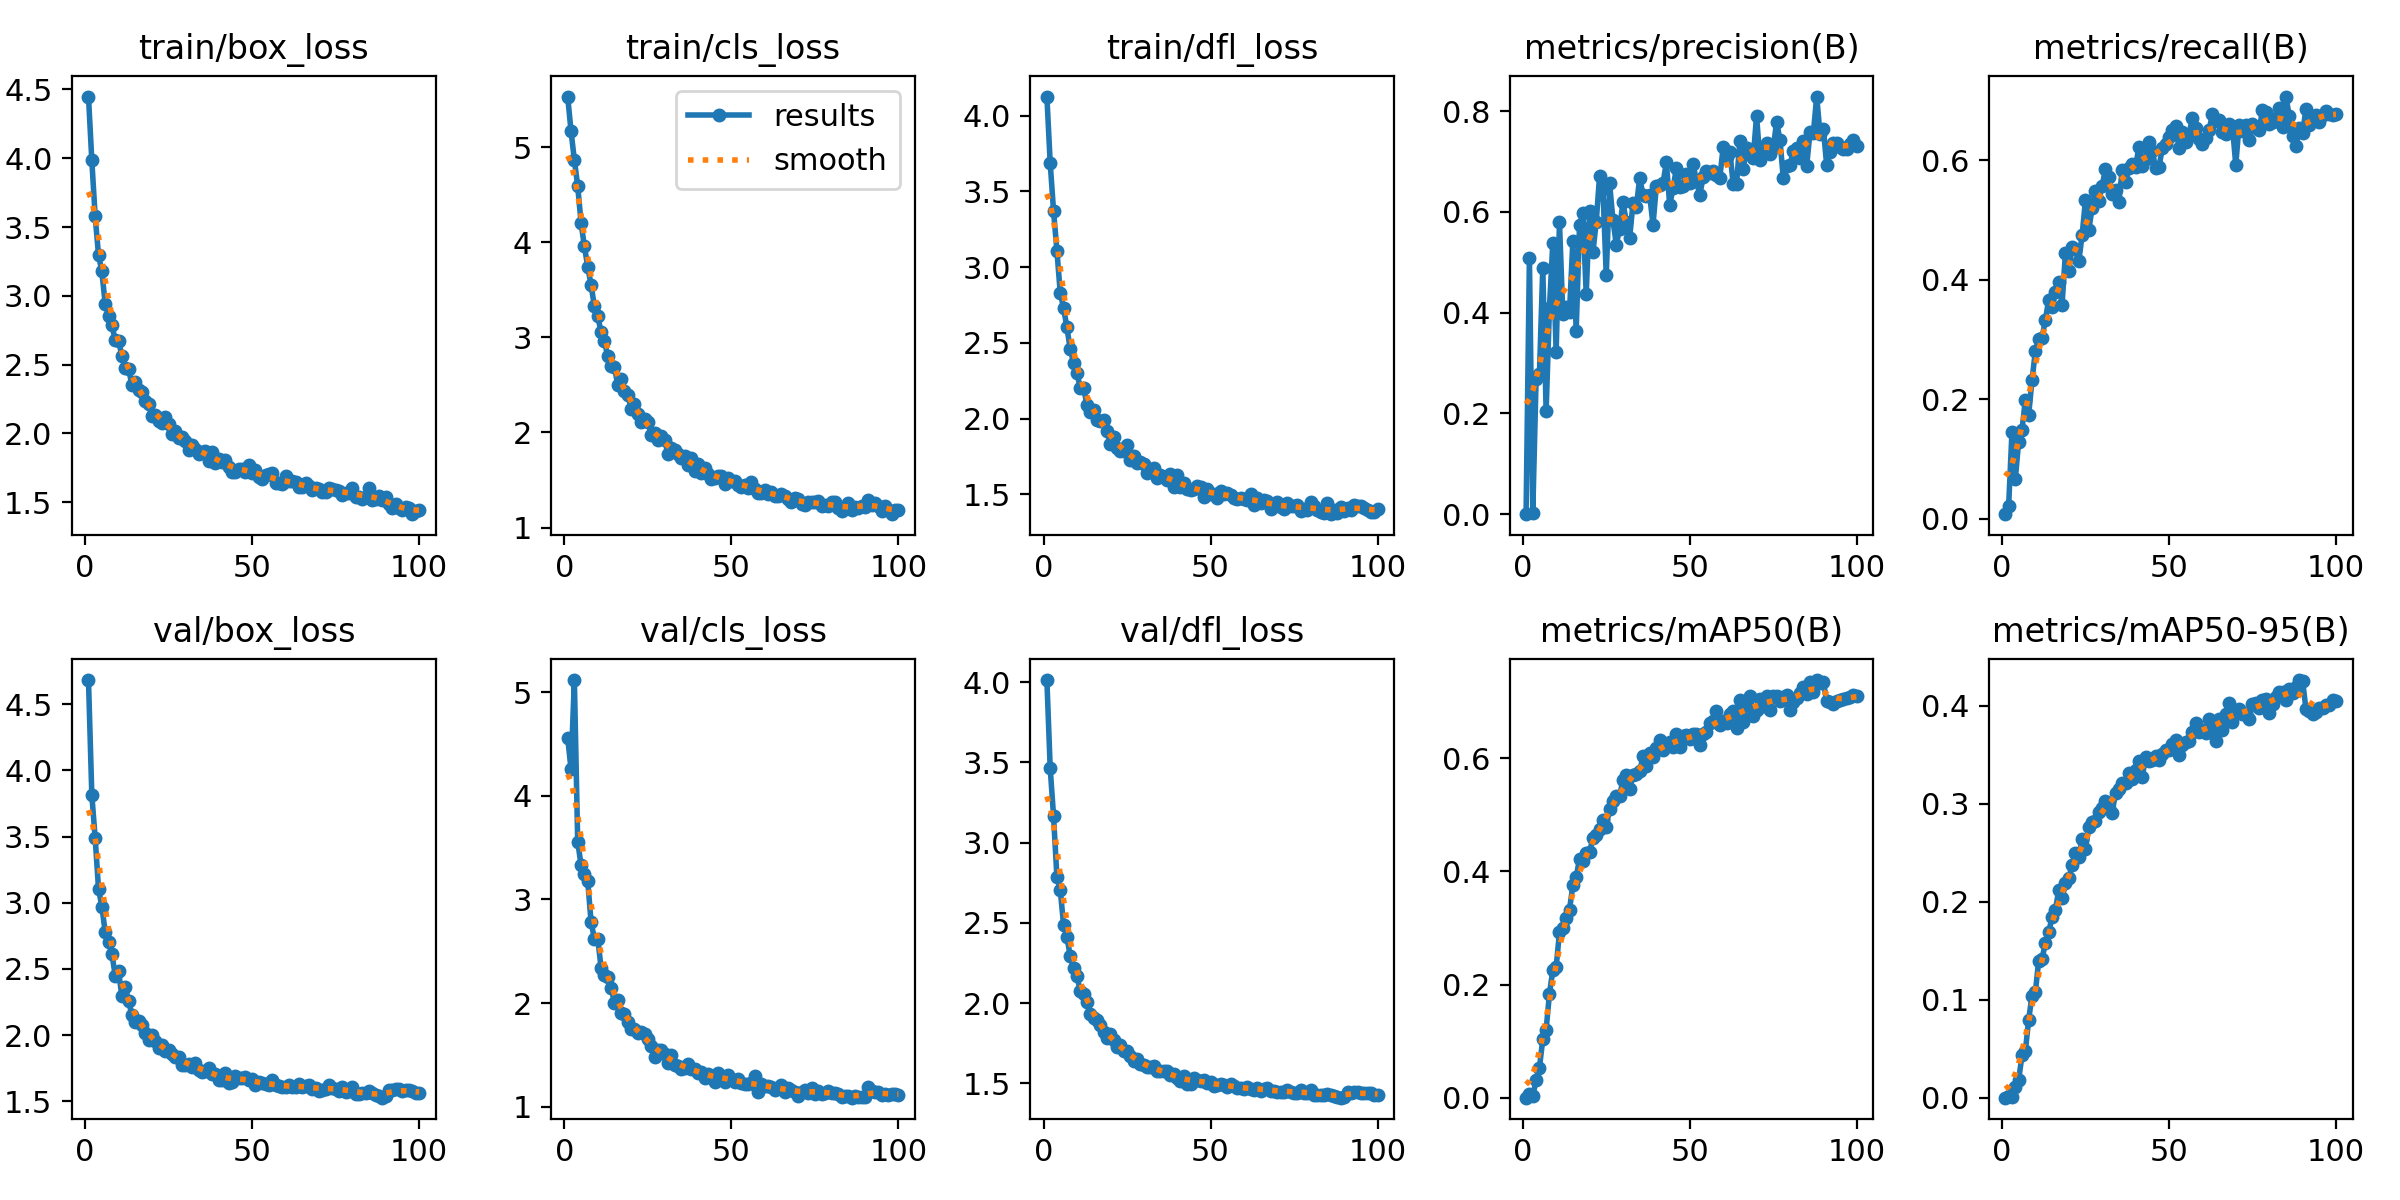

The table this chart was drawn from, first rows:
epoch, time, train/box_loss, train/cls_loss, train/dfl_loss, metrics/precision(B), metrics/recall(B), metrics/mAP50(B), metrics/mAP50-95(B), val/box_loss, val/cls_loss, val/dfl_loss, lr/pg0, lr/pg1, lr/pg2
1, 34.61, 4.449, 5.532, 4.127, 0.00012, 0.00761, 8e-05, 2e-05, 4.682, 4.562, 4.014, 0.0002366, 0.0002366, 0.0002366
2, 66.52, 3.984, 5.171, 3.685, 0.509, 0.02071, 0.00605, 0.0016, 3.814, 4.258, 3.462, 0.0004699, 0.0004699, 0.0004699
3, 97.85, 3.578, 4.864, 3.371, 0.0024, 0.1449, 0.0031, 0.00082, 3.491, 5.117, 3.165, 0.0006985, 0.0006985, 0.0006985
4, 129.7, 3.298, 4.593, 3.11, 0.2686, 0.06591, 0.03063, 0.01043, 3.106, 3.559, 2.787, 0.0006928, 0.0006928, 0.0006928
5, 161.1, 3.179, 4.207, 2.831, 0.2792, 0.1289, 0.0529, 0.01798, 2.971, 3.333, 2.707, 0.0006857, 0.0006857, 0.0006857
6, 192.4, 2.943, 3.956, 2.73, 0.4891, 0.1485, 0.1036, 0.04311, 2.78, 3.245, 2.487, 0.0006787, 0.0006787, 0.0006787
7, 223.5, 2.856, 3.745, 2.602, 0.2047, 0.1989, 0.1201, 0.04715, 2.703, 3.176, 2.41, 0.0006716, 0.0006716, 0.0006716
8, 254.7, 2.79, 3.552, 2.456, 0.4099, 0.1739, 0.1839, 0.07955, 2.616, 2.786, 2.294, 0.0006645, 0.0006645, 0.0006645
9, 285.8, 2.679, 3.326, 2.369, 0.538, 0.2315, 0.2254, 0.1041, 2.45, 2.62, 2.216, 0.0006575, 0.0006575, 0.0006575
10, 317.3, 2.674, 3.225, 2.298, 0.3221, 0.2804, 0.2309, 0.1076, 2.481, 2.623, 2.166, 0.0006504, 0.0006504, 0.0006504
11, 348.9, 2.565, 3.052, 2.203, 0.5794, 0.3011, 0.2923, 0.1395, 2.298, 2.34, 2.077, 0.0006433, 0.0006433, 0.0006433
12, 380.5, 2.479, 2.959, 2.2, 0.3973, 0.3027, 0.3008, 0.1414, 2.364, 2.275, 2.058, 0.0006362, 0.0006362, 0.0006362
13, 411.5, 2.47, 2.8, 2.091, 0.4104, 0.3327, 0.3174, 0.1578, 2.26, 2.248, 2.009, 0.0006292, 0.0006292, 0.0006292
14, 443, 2.354, 2.703, 2.045, 0.401, 0.3667, 0.3325, 0.1686, 2.152, 2.146, 1.933, 0.0006221, 0.0006221, 0.0006221
15, 474.1, 2.372, 2.689, 2.059, 0.5414, 0.3536, 0.3752, 0.1842, 2.102, 2.006, 1.905, 0.000615, 0.000615, 0.000615
16, 505.4, 2.312, 2.498, 1.993, 0.3646, 0.3795, 0.3895, 0.1913, 2.11, 2.032, 1.895, 0.000608, 0.000608, 0.000608
17, 537.1, 2.305, 2.559, 1.983, 0.5731, 0.3954, 0.4227, 0.2118, 2.073, 1.905, 1.866, 0.0006009, 0.0006009, 0.0006009
18, 568.6, 2.237, 2.435, 1.992, 0.597, 0.358, 0.4178, 0.204, 2.013, 1.895, 1.818, 0.0005938, 0.0005938, 0.0005938
19, 600.2, 2.215, 2.397, 1.917, 0.4372, 0.4445, 0.4327, 0.219, 1.967, 1.814, 1.783, 0.0005868, 0.0005868, 0.0005868
20, 631.6, 2.125, 2.251, 1.83, 0.6021, 0.4139, 0.434, 0.2236, 2.001, 1.751, 1.807, 0.0005797, 0.0005797, 0.0005797
21, 663.3, 2.132, 2.302, 1.878, 0.5195, 0.4543, 0.4588, 0.2371, 1.958, 1.752, 1.773, 0.0005726, 0.0005726, 0.0005726
22, 695, 2.094, 2.197, 1.805, 0.5802, 0.451, 0.4641, 0.2501, 1.903, 1.71, 1.724, 0.0005656, 0.0005656, 0.0005656
23, 726.8, 2.076, 2.11, 1.784, 0.6716, 0.4306, 0.4757, 0.2452, 1.926, 1.719, 1.738, 0.0005585, 0.0005585, 0.0005585
24, 758.6, 2.117, 2.142, 1.785, 0.6459, 0.4746, 0.491, 0.264, 1.882, 1.697, 1.699, 0.0005514, 0.0005514, 0.0005514
25, 790.2, 2.068, 2.114, 1.828, 0.4748, 0.5328, 0.4791, 0.2536, 1.89, 1.658, 1.702, 0.0005444, 0.0005444, 0.0005444
26, 821.7, 1.996, 1.973, 1.725, 0.6564, 0.4834, 0.5111, 0.2761, 1.856, 1.585, 1.672, 0.0005373, 0.0005373, 0.0005373
27, 853.4, 2.016, 1.995, 1.753, 0.5842, 0.5205, 0.5241, 0.2813, 1.835, 1.484, 1.642, 0.0005302, 0.0005302, 0.0005302
28, 884.8, 1.967, 1.924, 1.704, 0.5353, 0.5478, 0.533, 0.2823, 1.833, 1.549, 1.649, 0.0005231, 0.0005231, 0.0005231
29, 916.3, 1.977, 1.962, 1.712, 0.5662, 0.5321, 0.5328, 0.2909, 1.777, 1.55, 1.619, 0.0005161, 0.0005161, 0.0005161
30, 947.8, 1.948, 1.924, 1.7, 0.6196, 0.5569, 0.5618, 0.2952, 1.777, 1.508, 1.613, 0.000509, 0.000509, 0.000509
31, 979.2, 1.882, 1.776, 1.642, 0.5805, 0.5856, 0.5712, 0.3029, 1.783, 1.423, 1.603, 0.0005019, 0.0005019, 0.0005019
32, 1011, 1.92, 1.838, 1.66, 0.5484, 0.5714, 0.5457, 0.2956, 1.758, 1.495, 1.599, 0.0004949, 0.0004949, 0.0004949
33, 1042, 1.89, 1.818, 1.67, 0.617, 0.5436, 0.5708, 0.2907, 1.791, 1.406, 1.605, 0.0004878, 0.0004878, 0.0004878
34, 1074, 1.854, 1.768, 1.606, 0.6089, 0.5497, 0.5715, 0.311, 1.74, 1.397, 1.578, 0.0004807, 0.0004807, 0.0004807
35, 1105, 1.867, 1.728, 1.627, 0.667, 0.5301, 0.5766, 0.3144, 1.722, 1.366, 1.575, 0.0004737, 0.0004737, 0.0004737
36, 1137, 1.872, 1.751, 1.611, 0.6345, 0.5843, 0.6033, 0.3206, 1.727, 1.37, 1.575, 0.0004666, 0.0004666, 0.0004666
37, 1168, 1.801, 1.654, 1.597, 0.6314, 0.563, 0.5869, 0.3207, 1.754, 1.414, 1.576, 0.0004595, 0.0004595, 0.0004595
38, 1200, 1.868, 1.733, 1.635, 0.6335, 0.5866, 0.609, 0.3307, 1.71, 1.362, 1.554, 0.0004525, 0.0004525, 0.0004525
39, 1231, 1.784, 1.598, 1.549, 0.5742, 0.5943, 0.6025, 0.3252, 1.708, 1.366, 1.555, 0.0004454, 0.0004454, 0.0004454
40, 1262, 1.813, 1.673, 1.629, 0.652, 0.5882, 0.6182, 0.334, 1.661, 1.326, 1.536, 0.0004383, 0.0004383, 0.0004383
41, 1294, 1.795, 1.574, 1.546, 0.6536, 0.6227, 0.6321, 0.3438, 1.658, 1.331, 1.515, 0.0004313, 0.0004313, 0.0004313
42, 1325, 1.805, 1.63, 1.573, 0.6579, 0.5902, 0.6144, 0.3267, 1.718, 1.281, 1.546, 0.0004242, 0.0004242, 0.0004242
43, 1357, 1.759, 1.568, 1.531, 0.6981, 0.6028, 0.6249, 0.3477, 1.638, 1.318, 1.494, 0.0004171, 0.0004171, 0.0004171
44, 1388, 1.721, 1.516, 1.528, 0.6139, 0.6312, 0.6283, 0.3439, 1.644, 1.297, 1.499, 0.0004101, 0.0004101, 0.0004101
45, 1420, 1.721, 1.521, 1.531, 0.6471, 0.6161, 0.6194, 0.3448, 1.691, 1.24, 1.535, 0.000403, 0.000403, 0.000403
46, 1451, 1.744, 1.544, 1.553, 0.6869, 0.5867, 0.6435, 0.3483, 1.675, 1.331, 1.521, 0.0003959, 0.0003959, 0.0003959
47, 1482, 1.744, 1.546, 1.547, 0.65, 0.5886, 0.62, 0.344, 1.674, 1.282, 1.512, 0.0003888, 0.0003888, 0.0003888
48, 1514, 1.719, 1.457, 1.484, 0.6515, 0.6197, 0.639, 0.351, 1.684, 1.242, 1.518, 0.0003818, 0.0003818, 0.0003818
49, 1546, 1.773, 1.516, 1.537, 0.6744, 0.6275, 0.6404, 0.3543, 1.66, 1.305, 1.501, 0.0003747, 0.0003747, 0.0003747
50, 1577, 1.71, 1.494, 1.503, 0.6568, 0.6387, 0.6336, 0.3549, 1.671, 1.263, 1.508, 0.0003676, 0.0003676, 0.0003676
51, 1608, 1.733, 1.494, 1.503, 0.6949, 0.6502, 0.6436, 0.3604, 1.62, 1.236, 1.484, 0.0003606, 0.0003606, 0.0003606
52, 1640, 1.681, 1.448, 1.477, 0.6615, 0.6573, 0.6436, 0.3648, 1.645, 1.268, 1.489, 0.0003535, 0.0003535, 0.0003535
53, 1671, 1.67, 1.423, 1.522, 0.6339, 0.6201, 0.623, 0.3496, 1.64, 1.226, 1.498, 0.0003464, 0.0003464, 0.0003464
54, 1702, 1.699, 1.448, 1.501, 0.6689, 0.6469, 0.6423, 0.36, 1.629, 1.219, 1.487, 0.0003394, 0.0003394, 0.0003394
55, 1734, 1.702, 1.418, 1.506, 0.6815, 0.6299, 0.6466, 0.363, 1.621, 1.215, 1.478, 0.0003323, 0.0003323, 0.0003323
56, 1765, 1.715, 1.478, 1.493, 0.6782, 0.6435, 0.6627, 0.3642, 1.662, 1.225, 1.497, 0.0003252, 0.0003252, 0.0003252
57, 1797, 1.639, 1.4, 1.472, 0.6817, 0.6699, 0.6654, 0.3726, 1.622, 1.293, 1.482, 0.0003182, 0.0003182, 0.0003182
58, 1828, 1.641, 1.359, 1.466, 0.6734, 0.6542, 0.6832, 0.3827, 1.616, 1.145, 1.468, 0.0003111, 0.0003111, 0.0003111
59, 1859, 1.629, 1.365, 1.473, 0.6677, 0.6362, 0.6594, 0.3729, 1.612, 1.223, 1.472, 0.000304, 0.000304, 0.000304
60, 1891, 1.694, 1.397, 1.465, 0.7284, 0.6275, 0.666, 0.3749, 1.609, 1.199, 1.467, 0.000297, 0.000297, 0.000297
... 40 more rows
